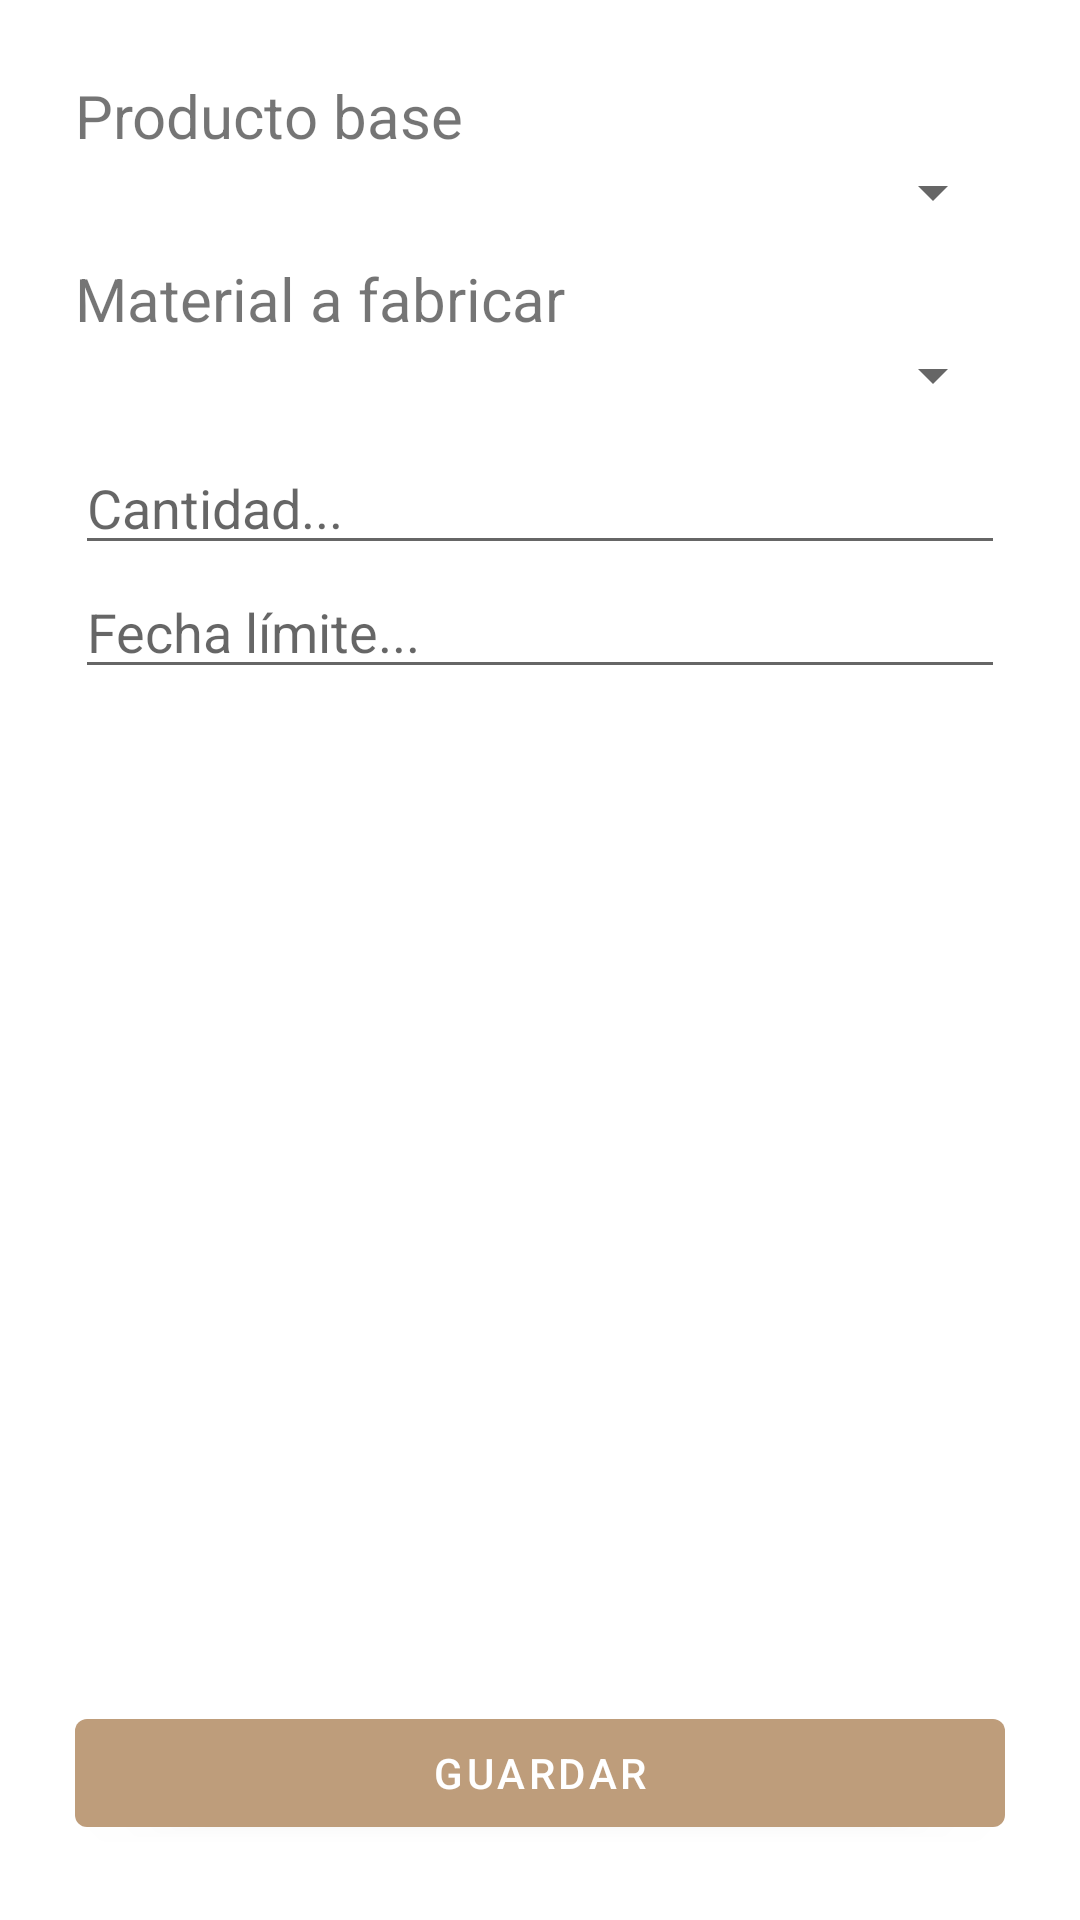

Reconstruct the res/layout file that produces this screen, plus the resources it refers to.
<!-- AndroidManifest.xml: application theme Theme.LoijaApp -->
<!-- res/layout/activity_new_order_form.xml -->
<?xml version="1.0" encoding="utf-8"?>
<RelativeLayout xmlns:android="http://schemas.android.com/apk/res/android"
    xmlns:app="http://schemas.android.com/apk/res-auto"
    xmlns:tools="http://schemas.android.com/tools"
    android:layout_width="match_parent"
    android:layout_height="match_parent"
    android:padding="25dp"
    tools:context=".UserForm">

    <LinearLayout
        android:layout_width="match_parent"
        android:layout_height="wrap_content"
        android:orientation="vertical">
        <TextView
            android:layout_width="wrap_content"
            android:layout_height="match_parent"
            android:text="@string/orderform_spinner_productos_textview"
            android:textSize="20dp"/>
        <Spinner
            android:id="@+id/oForm_spinnerProductos"
            android:layout_width="match_parent"
            android:layout_height="wrap_content"
            android:layout_marginBottom="10dp"/>
        <TextView
            android:layout_width="wrap_content"
            android:layout_height="match_parent"
            android:text="@string/orderform_spinner_materiales_textview"
            android:textSize="20dp"/>
        <Spinner
            android:id="@+id/oForm_spinnerMateriales"
            android:layout_width="match_parent"
            android:layout_height="wrap_content"
            android:layout_marginBottom="10dp"/>
        <com.google.android.material.textfield.TextInputEditText
            android:id="@+id/oForm_editCantidad"
            android:hint="Cantidad..."
            android:layout_width="match_parent"
            android:layout_height="wrap_content" />
        <com.google.android.material.textfield.TextInputEditText
            android:id="@+id/oForm_editDeadline"
            android:hint="Fecha límite..."
            android:layout_marginBottom="5dp"
            android:layout_width="match_parent"
            android:layout_height="wrap_content"
            android:focusable="false"
            android:clickable="true"/>
    </LinearLayout>

    <com.google.android.material.button.MaterialButton
        android:id="@+id/oForm_btnSaveOrder"
        android:layout_width="match_parent"
        android:layout_height="wrap_content"
        android:layout_alignParentBottom="true"
        android:text="Guardar" />

</RelativeLayout>
<!-- resources referenced by this layout -->
<resources>
  <string name="orderform_spinner_materiales_textview">Material a fabricar</string>
  <string name="orderform_spinner_productos_textview">Producto base</string>
  <style name="Theme.LoijaApp" parent="Theme.MaterialComponents.DayNight.DarkActionBar">
          
          <item name="colorPrimary">@color/loija_color</item>
          <item name="colorPrimaryVariant">@color/black</item>
          <item name="colorOnPrimary">@color/white</item>
          
          <item name="colorSecondary">@color/teal_200</item>
          <item name="colorSecondaryVariant">@color/teal_700</item>
          <item name="colorOnSecondary">@color/black</item>
          
          <item name="android:statusBarColor" tools:targetApi="l">?attr/colorPrimaryVariant</item>
          
      </style>
  <color name="loija_color">#BE9D7B</color>
  <color name="black">#FF000000</color>
  <color name="white">#FFFFFFFF</color>
  <color name="teal_200">#FF03DAC5</color>
  <color name="teal_700">#FF018786</color>
</resources>
